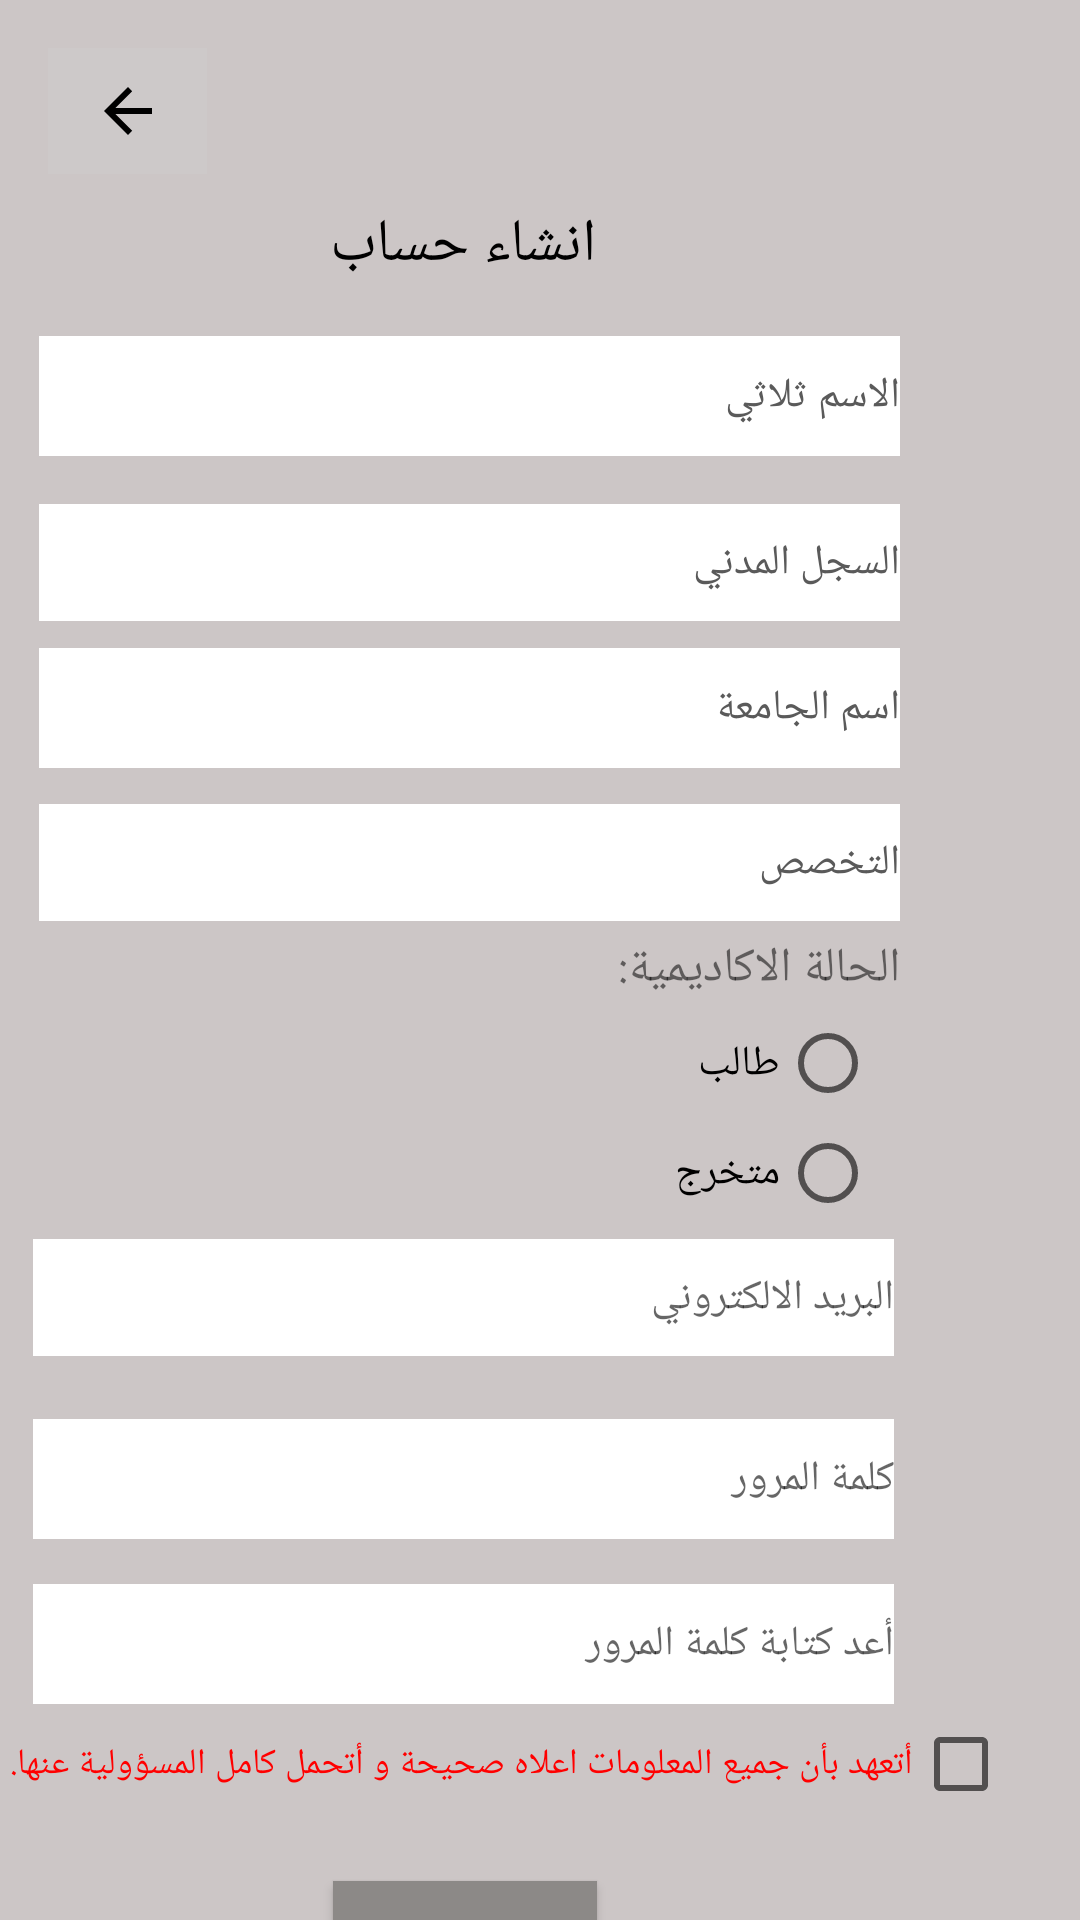

Write the Android layout XML for this screen, with the resource values it uses.
<!-- AndroidManifest.xml: application theme Theme.TawaqProject -->
<!-- res/layout/activity_register.xml -->
<?xml version="1.0" encoding="utf-8"?>
<androidx.constraintlayout.widget.ConstraintLayout xmlns:android="http://schemas.android.com/apk/res/android"
    xmlns:app="http://schemas.android.com/apk/res-auto"
    xmlns:tools="http://schemas.android.com/tools"
    android:layout_width="match_parent"
    android:layout_height="match_parent"
    android:background="#CCC6C6"
    android:layoutDirection="rtl"
    android:textDirection="rtl"
    tools:context=".register">

    <EditText
        android:id="@+id/userNameInp"
        android:layout_width="287dp"
        android:layout_height="40dp"
        android:layout_marginStart="60dp"
        android:layout_marginTop="112dp"
        android:background="#FFFFFF"
        android:ems="10"
        android:hint="الاسم ثلاثي"
        android:inputType="textPersonName"
        android:textColorHint="#5A5A5A"
        android:textSize="14sp"
        app:layout_constraintStart_toStartOf="parent"
        app:layout_constraintTop_toTopOf="parent" />

    <EditText
        android:id="@+id/universityNameInp"
        android:layout_width="287dp"
        android:layout_height="40dp"
        android:layout_marginStart="60dp"
        android:layout_marginTop="216dp"
        android:background="#FFFFFF"
        android:ems="10"
        android:hint="اسم الجامعة"
        android:inputType="textPersonName"
        android:textColorHint="#5A5A5A"
        android:textSize="14sp"
        app:layout_constraintStart_toStartOf="parent"
        app:layout_constraintTop_toTopOf="parent" />

    <TextView
        android:id="@+id/textView11"
        android:layout_width="284dp"
        android:layout_height="26dp"
        android:layout_marginStart="60dp"
        android:layout_marginTop="312dp"
        android:text="الحالة الاكاديمية:"
        android:textSize="16sp"
        app:layout_constraintStart_toStartOf="parent"
        app:layout_constraintTop_toTopOf="parent" />

    <EditText
        android:id="@+id/userNationalIdInp"
        android:layout_width="287dp"
        android:layout_height="39dp"
        android:layout_marginStart="60dp"
        android:layout_marginTop="168dp"
        android:background="#FFFFFF"
        android:ems="10"
        android:hint="السجل المدني"
        android:inputType="textPersonName"
        android:textColorHint="#5A5A5A"
        android:textSize="14sp"
        app:layout_constraintStart_toStartOf="parent"
        app:layout_constraintTop_toTopOf="parent" />

    <EditText
        android:id="@+id/majorInp"
        android:layout_width="287dp"
        android:layout_height="39dp"
        android:layout_marginStart="60dp"
        android:layout_marginTop="268dp"
        android:background="#FFFFFF"
        android:ems="10"
        android:hint="التخصص"
        android:inputType="textPersonName"
        android:textColorHint="#5A5A5A"
        android:textSize="14sp"
        app:layout_constraintStart_toStartOf="parent"
        app:layout_constraintTop_toTopOf="parent" />

    <TextView
        android:id="@+id/textView10"
        android:layout_width="99dp"
        android:layout_height="29dp"
        android:layout_marginStart="156dp"
        android:layout_marginTop="68dp"
        android:text="انشاء حساب"
        android:textAlignment="center"
        android:textColor="#000000"
        android:textSize="20sp"
        app:layout_constraintStart_toStartOf="parent"
        app:layout_constraintTop_toTopOf="parent" />

    <EditText
        android:id="@+id/userEmailInp"
        android:layout_width="287dp"
        android:layout_height="39dp"
        android:layout_marginStart="62dp"
        android:layout_marginTop="413dp"
        android:background="#FFFFFF"
        android:ems="10"
        android:hint="البريد الالكتروني"
        android:inputType="textEmailAddress"
        android:textSize="14sp"
        app:layout_constraintStart_toStartOf="parent"
        app:layout_constraintTop_toTopOf="parent" />

    <CheckBox
        android:id="@+id/checkBox4"
        android:layout_width="341dp"
        android:layout_height="40dp"
        android:layout_marginStart="24dp"
        android:layout_marginTop="568dp"
        android:layoutDirection="rtl"
        android:shadowColor="#000000"
        android:text="أتعهد بأن جميع المعلومات اعلاه صحيحة و أتحمل كامل المسؤولية عنها."
        android:textColor="#FF0000"
        android:textColorLink="#0E0D0D"
        android:textSize="12sp"
        app:layout_constraintStart_toStartOf="parent"
        app:layout_constraintTop_toTopOf="parent" />

    <EditText
        android:id="@+id/passwordInp"
        android:layout_width="287dp"
        android:layout_height="40dp"
        android:layout_marginStart="62dp"
        android:layout_marginTop="473dp"
        android:background="#FFFFFF"
        android:ems="10"
        android:hint="كلمة المرور"
        android:inputType="textPassword"
        android:textAlignment="textEnd"
        android:textSize="14sp"
        app:layout_constraintStart_toStartOf="parent"
        app:layout_constraintTop_toTopOf="parent" />


    <EditText
        android:id="@+id/rePasswordInp"
        android:layout_width="287dp"
        android:layout_height="40dp"
        android:layout_marginStart="62dp"
        android:layout_marginTop="528dp"
        android:background="#FFFFFF"
        android:ems="10"
        android:hint="أعد كتابة كلمة المرور"
        android:inputType="textPassword"
        android:textAlignment="textEnd"
        android:textSize="14sp"
        app:layout_constraintStart_toStartOf="parent"
        app:layout_constraintTop_toTopOf="parent" />

    <Button
        android:id="@+id/registerBtn"
        android:layout_width="wrap_content"
        android:layout_height="wrap_content"
        android:layout_marginStart="161dp"
        android:layout_marginTop="627dp"
        android:background="#8C8987"
        android:onClick="registerBtn"
        android:text="تسجيل"
        android:textSize="18sp"
        app:layout_constraintStart_toStartOf="parent"
        app:layout_constraintTop_toTopOf="parent" />

    <ImageButton
        android:id="@+id/backToMainBtn"
        android:layout_width="53dp"
        android:layout_height="42dp"
        android:layout_marginStart="16dp"
        android:layout_marginTop="16dp"
        android:background="#CDC9C9"
        android:layoutDirection="ltr"
        android:onClick="backToMain"
        android:tint="#000000"
        app:layout_constraintStart_toStartOf="parent"
        app:layout_constraintTop_toTopOf="parent"
        app:srcCompat="?attr/actionModeCloseDrawable" />


    <RadioGroup
        android:layout_width="166dp"
        android:layout_height="73dp"
        android:layout_marginStart="68dp"
        android:layout_marginTop="336dp"
        app:layout_constraintStart_toStartOf="parent"
        app:layout_constraintTop_toTopOf="parent">

        <RadioButton
            android:id="@+id/academicStatusInpS"
            android:layout_width="match_parent"
            android:layout_height="37dp"
            android:layoutDirection="rtl"
            android:shadowColor="#0E0E0E"
            android:text="طالب"
            android:textColorLink="#000000" />

        <RadioButton
            android:id="@+id/academicStatusInpG"
            android:layout_width="match_parent"
            android:layout_height="wrap_content"
            android:layoutDirection="rtl"
            android:shadowColor="#100F0F"
            android:text="متخرج"
            android:textColorLink="#0B0A0A" />
    </RadioGroup>


</androidx.constraintlayout.widget.ConstraintLayout>
<!-- resources referenced by this layout -->
<resources>
  <style name="Theme.TawaqProject" parent="Theme.MaterialComponents.DayNight.DarkActionBar">
          
          <item name="colorPrimary">@color/purple_500</item>
          <item name="colorPrimaryVariant">@color/purple_700</item>
          <item name="colorOnPrimary">@color/white</item>
          
          <item name="colorSecondary">@color/teal_200</item>
          <item name="colorSecondaryVariant">@color/teal_700</item>
          <item name="colorOnSecondary">@color/black</item>
          
          <item name="android:statusBarColor" tools:targetApi="l">?attr/colorPrimaryVariant</item>
          
      </style>
  <!-- not gathered from this repository: default colours our renderer supplied (Android Studio template values) -->
  <color name="purple_500">#FF6200EE</color>
  <color name="purple_700">#FF3700B3</color>
  <color name="teal_200">#FF03DAC5</color>
  <color name="teal_700">#FF018786</color>
  <color name="black">#FF000000</color>
  <color name="white">#FFFFFFFF</color>
</resources>
